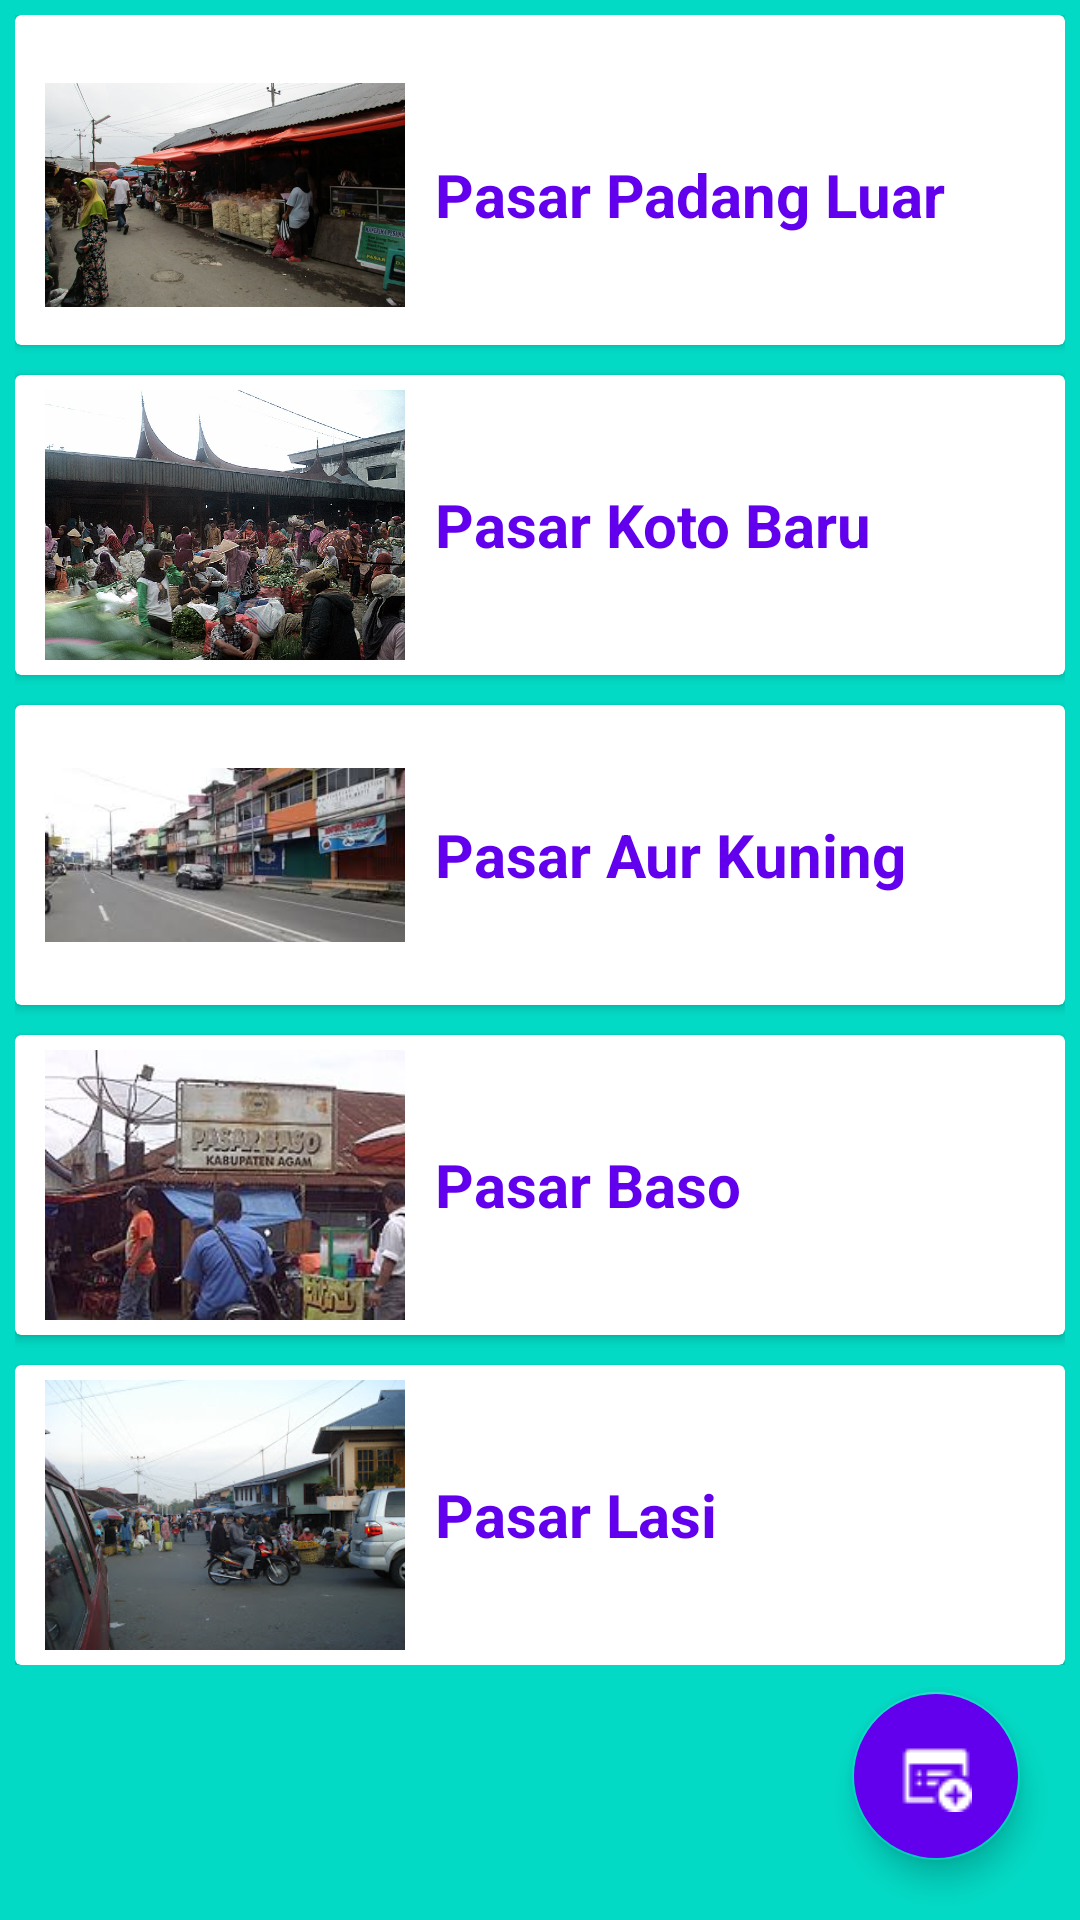

Produce the Android XML layout that renders to this screen, including the resource entries it uses.
<!-- AndroidManifest.xml: application theme AppTheme -->
<!-- res/layout/fragment_pasar.xml -->
<?xml version="1.0" encoding="utf-8"?>
<android.support.design.widget.CoordinatorLayout xmlns:android="http://schemas.android.com/apk/res/android"
    xmlns:tools="http://schemas.android.com/tools"
    android:layout_width="match_parent"
    android:layout_height="match_parent"
    xmlns:app="http://schemas.android.com/apk/res-auto"
    android:background="@color/colorAccent"
    tools:context=".fragment.PasarFragment">

    
    <ScrollView
        android:layout_width="match_parent"
        android:layout_height="match_parent">

        <LinearLayout
            android:orientation="vertical"
            android:layout_marginLeft="5dp"
            android:layout_marginRight="5dp"
            android:layout_marginBottom="5dp"
            android:layout_marginTop="5dp"
            android:layout_width="match_parent"
            android:layout_height="wrap_content">

            <android.support.v7.widget.CardView
                android:id="@+id/cardView1"
                android:layout_width="match_parent"
                android:layout_height="wrap_content">

                <RelativeLayout
                    android:id="@+id/relative1"
                    android:layout_marginTop="10dp"
                    android:layout_width="match_parent"
                    android:layout_height="match_parent">

                    <ImageView
                        android:id="@+id/image1"
                        android:src="@drawable/pasar_padang_luar"
                        android:layout_marginRight="5dp"
                        android:layout_marginLeft="10dp"
                        android:layout_marginTop="5dp"
                        android:layout_marginBottom="5dp"
                        android:layout_width="120dp"
                        android:layout_height="90dp" />

                    <TextView
                        android:id="@+id/namaPasar1"
                        android:text="Pasar Padang Luar"
                        android:textSize="20dp"
                        android:textStyle="bold"
                        android:textColor="@color/colorPrimary"
                        android:layout_centerVertical="true"
                        android:layout_toRightOf="@+id/image1"
                        android:layout_marginLeft="5dp"
                        android:layout_width="wrap_content"
                        android:layout_height="wrap_content" />

                </RelativeLayout>

            </android.support.v7.widget.CardView>

            <android.support.v7.widget.CardView
                android:id="@+id/cardView2"
                android:layout_marginTop="10dp"
                android:layout_width="match_parent"
                android:layout_height="wrap_content">

                <RelativeLayout
                    android:id="@+id/relative2"
                    android:layout_width="match_parent"
                    android:layout_height="match_parent">

                    <ImageView
                        android:id="@+id/image2"
                        android:src="@drawable/pasar_koto_baru"
                        android:layout_marginRight="5dp"
                        android:layout_marginLeft="10dp"
                        android:layout_marginTop="5dp"
                        android:layout_marginBottom="5dp"
                        android:layout_width="120dp"
                        android:layout_height="90dp" />

                    <TextView
                        android:id="@+id/namaPasar2"
                        android:text="Pasar Koto Baru"
                        android:textSize="20dp"
                        android:textStyle="bold"
                        android:textColor="@color/colorPrimary"
                        android:layout_centerVertical="true"
                        android:layout_toRightOf="@+id/image2"
                        android:layout_marginLeft="5dp"
                        android:layout_width="wrap_content"
                        android:layout_height="wrap_content" />

                </RelativeLayout>

            </android.support.v7.widget.CardView>

            <android.support.v7.widget.CardView
                android:id="@+id/cardView3"
                android:layout_marginTop="10dp"
                android:layout_width="match_parent"
                android:layout_height="wrap_content">

                <RelativeLayout
                    android:id="@+id/relative3"
                    android:layout_width="match_parent"
                    android:layout_height="match_parent">

                    <ImageView
                        android:id="@+id/image3"
                        android:src="@drawable/pasar_aur_kuning"
                        android:layout_marginRight="5dp"
                        android:layout_marginLeft="10dp"
                        android:layout_marginTop="5dp"
                        android:layout_marginBottom="5dp"
                        android:layout_width="120dp"
                        android:layout_height="90dp" />

                    <TextView
                        android:id="@+id/namaPasar3"
                        android:text="Pasar Aur Kuning"
                        android:textSize="20dp"
                        android:textStyle="bold"
                        android:textColor="@color/colorPrimary"
                        android:layout_centerVertical="true"
                        android:layout_toRightOf="@+id/image3"
                        android:layout_marginLeft="5dp"
                        android:layout_width="wrap_content"
                        android:layout_height="wrap_content" />

                </RelativeLayout>

            </android.support.v7.widget.CardView>

            <android.support.v7.widget.CardView
                android:id="@+id/cardView4"
                android:layout_marginTop="10dp"
                android:layout_width="match_parent"
                android:layout_height="wrap_content">

                <RelativeLayout
                    android:id="@+id/relative4"
                    android:layout_width="match_parent"
                    android:layout_height="match_parent">

                    <ImageView
                        android:id="@+id/image4"
                        android:src="@drawable/pasar_baso"
                        android:layout_marginRight="5dp"
                        android:layout_marginLeft="10dp"
                        android:layout_marginTop="5dp"
                        android:layout_marginBottom="5dp"
                        android:layout_width="120dp"
                        android:layout_height="90dp" />

                    <TextView
                        android:id="@+id/namaPasar4"
                        android:text="Pasar Baso"
                        android:textSize="20dp"
                        android:textStyle="bold"
                        android:textColor="@color/colorPrimary"
                        android:layout_centerVertical="true"
                        android:layout_toRightOf="@+id/image4"
                        android:layout_marginLeft="5dp"
                        android:layout_width="wrap_content"
                        android:layout_height="wrap_content" />

                </RelativeLayout>

            </android.support.v7.widget.CardView>

            <android.support.v7.widget.CardView
                android:id="@+id/cardView5"
                android:layout_marginTop="10dp"
                android:layout_width="match_parent"
                android:layout_height="wrap_content">

                <RelativeLayout
                    android:id="@+id/relative5"
                    android:layout_width="match_parent"
                    android:layout_height="match_parent">

                    <ImageView
                        android:id="@+id/image5"
                        android:src="@drawable/pasar_lasi"
                        android:layout_marginRight="5dp"
                        android:layout_marginLeft="10dp"
                        android:layout_marginTop="5dp"
                        android:layout_marginBottom="5dp"
                        android:layout_width="120dp"
                        android:layout_height="90dp" />

                    <TextView
                        android:id="@+id/namaPasar5"
                        android:text="Pasar Lasi"
                        android:textSize="20dp"
                        android:textStyle="bold"
                        android:textColor="@color/colorPrimary"
                        android:layout_centerVertical="true"
                        android:layout_toRightOf="@+id/image5"
                        android:layout_marginLeft="5dp"
                        android:layout_width="wrap_content"
                        android:layout_height="wrap_content" />

                </RelativeLayout>

            </android.support.v7.widget.CardView>

        </LinearLayout>

    </ScrollView>

    <android.support.design.widget.FloatingActionButton
        android:id="@+id/fab"
        android:layout_alignParentBottom="true"
        android:layout_alignParentRight="true"
        android:layout_marginBottom="20dp"
        android:layout_marginRight="20dp"
        android:layout_gravity="end|bottom"
        app:srcCompat="@drawable/ic_add"
        android:backgroundTint="@color/colorPrimary"
        android:layout_width="wrap_content"
        android:layout_height="wrap_content"/>

</android.support.design.widget.CoordinatorLayout>
<!-- resources referenced by this layout -->
<resources>
  <!-- drawable ic_add: png bitmap (drawable, 367 bytes) -->
  <!-- drawable pasar_aur_kuning: jpg bitmap (drawable, 8808 bytes) -->
  <!-- drawable pasar_baso: jpg bitmap (drawable, 12160 bytes) -->
  <!-- drawable pasar_koto_baru: jpg bitmap (drawable, 169433 bytes) -->
  <!-- drawable pasar_lasi: jpg bitmap (drawable, 26893 bytes) -->
  <!-- drawable pasar_padang_luar: jpg bitmap (drawable, 92597 bytes) -->
  <style name="AppTheme" parent="Theme.AppCompat.Light.NoActionBar">
          
          <item name="colorPrimary">@color/colorPrimary</item>
          <item name="colorPrimaryDark">@color/colorPrimaryDark</item>
          <item name="colorAccent">@color/colorAccent</item>
      </style>
  <!-- not gathered from this repository: default colours our renderer supplied (Android Studio template values) -->
  <color name="colorPrimary">#FF6200EE</color>
  <color name="colorPrimaryDark">#FF3700B3</color>
  <color name="colorAccent">#FF03DAC5</color>
</resources>
